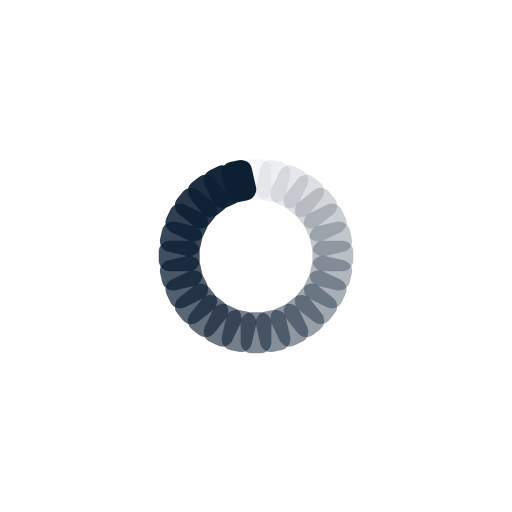
t = 0.00 s
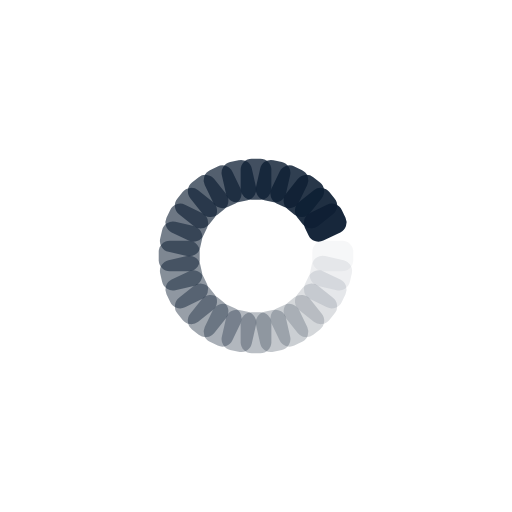
t = 0.40 s
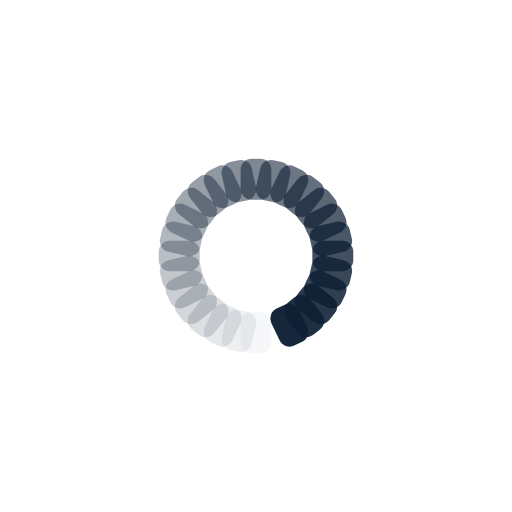
t = 0.81 s
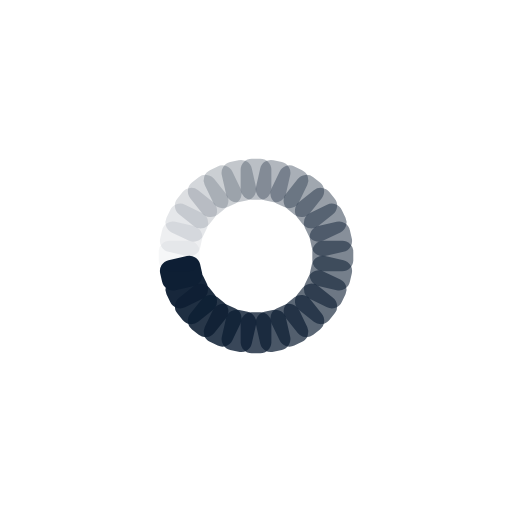
t = 1.21 s

The animated SVG that drew these frames (rendered in a browser with its animation timeline set to each time). Animation: 28 SMIL elements (animate=28); one cycle of 1.61 s, repeats indefinitely.

<svg xmlns="http://www.w3.org/2000/svg" viewBox="0 0 100 100" preserveAspectRatio="xMidYMid" width="196" height="196" style="shape-rendering: auto; display: block; background: none;" xmlns:xlink="http://www.w3.org/1999/xlink"><g><g transform="rotate(0 50 50)">
  <rect fill="#0e1f34" height="8" width="6" ry="2.16" rx="2.16" y="31" x="47">
    <animate repeatCount="indefinite" begin="-1.555299539170507s" dur="1.6129032258064517s" keyTimes="0;1" values="1;0" attributeName="opacity"></animate>
  </rect>
</g><g transform="rotate(12.857142857142858 50 50)">
  <rect fill="#0e1f34" height="8" width="6" ry="2.16" rx="2.16" y="31" x="47">
    <animate repeatCount="indefinite" begin="-1.4976958525345623s" dur="1.6129032258064517s" keyTimes="0;1" values="1;0" attributeName="opacity"></animate>
  </rect>
</g><g transform="rotate(25.714285714285715 50 50)">
  <rect fill="#0e1f34" height="8" width="6" ry="2.16" rx="2.16" y="31" x="47">
    <animate repeatCount="indefinite" begin="-1.4400921658986177s" dur="1.6129032258064517s" keyTimes="0;1" values="1;0" attributeName="opacity"></animate>
  </rect>
</g><g transform="rotate(38.57142857142857 50 50)">
  <rect fill="#0e1f34" height="8" width="6" ry="2.16" rx="2.16" y="31" x="47">
    <animate repeatCount="indefinite" begin="-1.3824884792626728s" dur="1.6129032258064517s" keyTimes="0;1" values="1;0" attributeName="opacity"></animate>
  </rect>
</g><g transform="rotate(51.42857142857143 50 50)">
  <rect fill="#0e1f34" height="8" width="6" ry="2.16" rx="2.16" y="31" x="47">
    <animate repeatCount="indefinite" begin="-1.3248847926267282s" dur="1.6129032258064517s" keyTimes="0;1" values="1;0" attributeName="opacity"></animate>
  </rect>
</g><g transform="rotate(64.28571428571429 50 50)">
  <rect fill="#0e1f34" height="8" width="6" ry="2.16" rx="2.16" y="31" x="47">
    <animate repeatCount="indefinite" begin="-1.2672811059907834s" dur="1.6129032258064517s" keyTimes="0;1" values="1;0" attributeName="opacity"></animate>
  </rect>
</g><g transform="rotate(77.14285714285714 50 50)">
  <rect fill="#0e1f34" height="8" width="6" ry="2.16" rx="2.16" y="31" x="47">
    <animate repeatCount="indefinite" begin="-1.2096774193548387s" dur="1.6129032258064517s" keyTimes="0;1" values="1;0" attributeName="opacity"></animate>
  </rect>
</g><g transform="rotate(90 50 50)">
  <rect fill="#0e1f34" height="8" width="6" ry="2.16" rx="2.16" y="31" x="47">
    <animate repeatCount="indefinite" begin="-1.1520737327188941s" dur="1.6129032258064517s" keyTimes="0;1" values="1;0" attributeName="opacity"></animate>
  </rect>
</g><g transform="rotate(102.85714285714286 50 50)">
  <rect fill="#0e1f34" height="8" width="6" ry="2.16" rx="2.16" y="31" x="47">
    <animate repeatCount="indefinite" begin="-1.0944700460829493s" dur="1.6129032258064517s" keyTimes="0;1" values="1;0" attributeName="opacity"></animate>
  </rect>
</g><g transform="rotate(115.71428571428571 50 50)">
  <rect fill="#0e1f34" height="8" width="6" ry="2.16" rx="2.16" y="31" x="47">
    <animate repeatCount="indefinite" begin="-1.0368663594470047s" dur="1.6129032258064517s" keyTimes="0;1" values="1;0" attributeName="opacity"></animate>
  </rect>
</g><g transform="rotate(128.57142857142858 50 50)">
  <rect fill="#0e1f34" height="8" width="6" ry="2.16" rx="2.16" y="31" x="47">
    <animate repeatCount="indefinite" begin="-0.9792626728110599s" dur="1.6129032258064517s" keyTimes="0;1" values="1;0" attributeName="opacity"></animate>
  </rect>
</g><g transform="rotate(141.42857142857142 50 50)">
  <rect fill="#0e1f34" height="8" width="6" ry="2.16" rx="2.16" y="31" x="47">
    <animate repeatCount="indefinite" begin="-0.9216589861751152s" dur="1.6129032258064517s" keyTimes="0;1" values="1;0" attributeName="opacity"></animate>
  </rect>
</g><g transform="rotate(154.28571428571428 50 50)">
  <rect fill="#0e1f34" height="8" width="6" ry="2.16" rx="2.16" y="31" x="47">
    <animate repeatCount="indefinite" begin="-0.8640552995391705s" dur="1.6129032258064517s" keyTimes="0;1" values="1;0" attributeName="opacity"></animate>
  </rect>
</g><g transform="rotate(167.14285714285714 50 50)">
  <rect fill="#0e1f34" height="8" width="6" ry="2.16" rx="2.16" y="31" x="47">
    <animate repeatCount="indefinite" begin="-0.8064516129032259s" dur="1.6129032258064517s" keyTimes="0;1" values="1;0" attributeName="opacity"></animate>
  </rect>
</g><g transform="rotate(180 50 50)">
  <rect fill="#0e1f34" height="8" width="6" ry="2.16" rx="2.16" y="31" x="47">
    <animate repeatCount="indefinite" begin="-0.7488479262672811s" dur="1.6129032258064517s" keyTimes="0;1" values="1;0" attributeName="opacity"></animate>
  </rect>
</g><g transform="rotate(192.85714285714286 50 50)">
  <rect fill="#0e1f34" height="8" width="6" ry="2.16" rx="2.16" y="31" x="47">
    <animate repeatCount="indefinite" begin="-0.6912442396313364s" dur="1.6129032258064517s" keyTimes="0;1" values="1;0" attributeName="opacity"></animate>
  </rect>
</g><g transform="rotate(205.71428571428572 50 50)">
  <rect fill="#0e1f34" height="8" width="6" ry="2.16" rx="2.16" y="31" x="47">
    <animate repeatCount="indefinite" begin="-0.6336405529953917s" dur="1.6129032258064517s" keyTimes="0;1" values="1;0" attributeName="opacity"></animate>
  </rect>
</g><g transform="rotate(218.57142857142858 50 50)">
  <rect fill="#0e1f34" height="8" width="6" ry="2.16" rx="2.16" y="31" x="47">
    <animate repeatCount="indefinite" begin="-0.5760368663594471s" dur="1.6129032258064517s" keyTimes="0;1" values="1;0" attributeName="opacity"></animate>
  </rect>
</g><g transform="rotate(231.42857142857142 50 50)">
  <rect fill="#0e1f34" height="8" width="6" ry="2.16" rx="2.16" y="31" x="47">
    <animate repeatCount="indefinite" begin="-0.5184331797235023s" dur="1.6129032258064517s" keyTimes="0;1" values="1;0" attributeName="opacity"></animate>
  </rect>
</g><g transform="rotate(244.28571428571428 50 50)">
  <rect fill="#0e1f34" height="8" width="6" ry="2.16" rx="2.16" y="31" x="47">
    <animate repeatCount="indefinite" begin="-0.4608294930875576s" dur="1.6129032258064517s" keyTimes="0;1" values="1;0" attributeName="opacity"></animate>
  </rect>
</g><g transform="rotate(257.14285714285717 50 50)">
  <rect fill="#0e1f34" height="8" width="6" ry="2.16" rx="2.16" y="31" x="47">
    <animate repeatCount="indefinite" begin="-0.40322580645161293s" dur="1.6129032258064517s" keyTimes="0;1" values="1;0" attributeName="opacity"></animate>
  </rect>
</g><g transform="rotate(270 50 50)">
  <rect fill="#0e1f34" height="8" width="6" ry="2.16" rx="2.16" y="31" x="47">
    <animate repeatCount="indefinite" begin="-0.3456221198156682s" dur="1.6129032258064517s" keyTimes="0;1" values="1;0" attributeName="opacity"></animate>
  </rect>
</g><g transform="rotate(282.85714285714283 50 50)">
  <rect fill="#0e1f34" height="8" width="6" ry="2.16" rx="2.16" y="31" x="47">
    <animate repeatCount="indefinite" begin="-0.28801843317972353s" dur="1.6129032258064517s" keyTimes="0;1" values="1;0" attributeName="opacity"></animate>
  </rect>
</g><g transform="rotate(295.7142857142857 50 50)">
  <rect fill="#0e1f34" height="8" width="6" ry="2.16" rx="2.16" y="31" x="47">
    <animate repeatCount="indefinite" begin="-0.2304147465437788s" dur="1.6129032258064517s" keyTimes="0;1" values="1;0" attributeName="opacity"></animate>
  </rect>
</g><g transform="rotate(308.57142857142856 50 50)">
  <rect fill="#0e1f34" height="8" width="6" ry="2.16" rx="2.16" y="31" x="47">
    <animate repeatCount="indefinite" begin="-0.1728110599078341s" dur="1.6129032258064517s" keyTimes="0;1" values="1;0" attributeName="opacity"></animate>
  </rect>
</g><g transform="rotate(321.42857142857144 50 50)">
  <rect fill="#0e1f34" height="8" width="6" ry="2.16" rx="2.16" y="31" x="47">
    <animate repeatCount="indefinite" begin="-0.1152073732718894s" dur="1.6129032258064517s" keyTimes="0;1" values="1;0" attributeName="opacity"></animate>
  </rect>
</g><g transform="rotate(334.2857142857143 50 50)">
  <rect fill="#0e1f34" height="8" width="6" ry="2.16" rx="2.16" y="31" x="47">
    <animate repeatCount="indefinite" begin="-0.0576036866359447s" dur="1.6129032258064517s" keyTimes="0;1" values="1;0" attributeName="opacity"></animate>
  </rect>
</g><g transform="rotate(347.14285714285717 50 50)">
  <rect fill="#0e1f34" height="8" width="6" ry="2.16" rx="2.16" y="31" x="47">
    <animate repeatCount="indefinite" begin="0s" dur="1.6129032258064517s" keyTimes="0;1" values="1;0" attributeName="opacity"></animate>
  </rect>
</g><g></g></g><!-- [ldio] generated by https://loading.io --></svg>